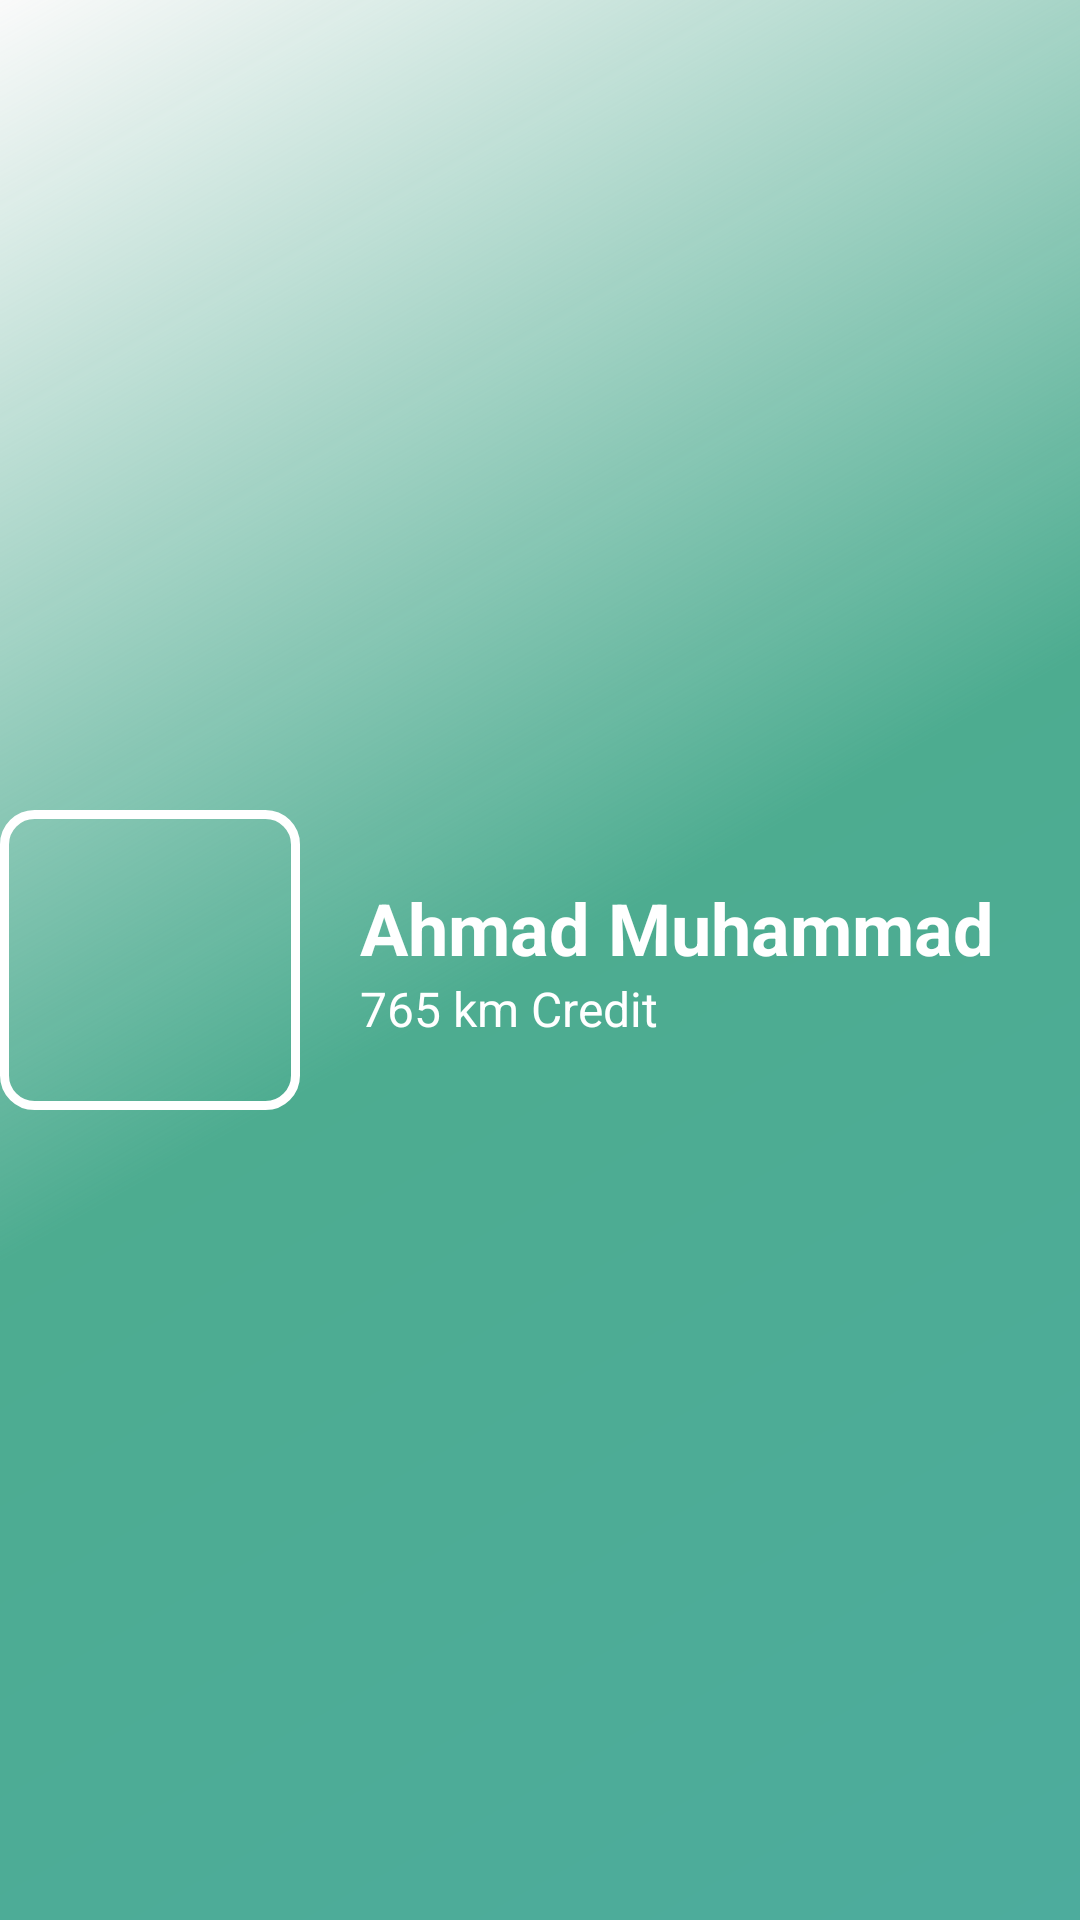

The Android layout XML behind this screen, and the referenced resources:
<!-- AndroidManifest.xml: application theme AppTheme -->
<!-- res/layout/header.xml -->
<?xml version="1.0" encoding="utf-8"?>
<RelativeLayout xmlns:android="http://schemas.android.com/apk/res/android"
    android:layout_width="match_parent"
    android:layout_height="190dp"
    android:background="@drawable/side_nav_bar"
    android:orientation="vertical"
    >

    <LinearLayout
        android:layout_width="match_parent"
        android:layout_height="match_parent"
        android:orientation="horizontal">

        <ImageView
            android:id="@+id/imageView"
            android:layout_width="100dp"
            android:layout_height="100dp"
            android:layout_gravity="center"
            android:background="@drawable/white_border"/>
        <LinearLayout
            android:layout_width="match_parent"
            android:layout_height="wrap_content"
            android:orientation="vertical"
            android:layout_gravity="center"
            android:paddingLeft="20dp">
            <TextView
                android:layout_width="wrap_content"
                android:layout_height="wrap_content"
                android:text="Ahmad Muhammad"
                android:textStyle="bold"
                android:textSize="24dp"
                android:textColor="#FFFFFF"/>
            <TextView
                android:id="@+id/textView"
                android:layout_width="wrap_content"
                android:layout_height="wrap_content"
                android:text="765 km Credit"
                android:textColor="#FFFFFF"
                android:textSize="16dp"
                android:textAppearance="@style/TextAppearance.AppCompat.Body1"/>
        </LinearLayout>
    </LinearLayout>

</RelativeLayout>
<!-- resources referenced by this layout -->
<resources>
  <!-- drawable side_nav_bar (drawable) -->
  <shape xmlns:android="http://schemas.android.com/apk/res/android"
      android:shape="rectangle">
      <gradient
          android:angle="135"
          android:centerColor="#4DAC90"
          android:startColor="#4DAC9d"
          android:type="linear" />
  </shape>
  <!-- drawable white_border (drawable) -->
  <?xml version="1.0" encoding="utf-8"?>
  <shape
      xmlns:android="http://schemas.android.com/apk/res/android"
      android:shape="rectangle">
      
      <stroke
          android:width="3dp"
          android:color="#FFFFFF" >
      </stroke>
  
      
      <padding
          android:left="0dp"
          android:top="0dp"
          android:right="0dp"
          android:bottom="0dp"    >
      </padding>
  
      
      <corners
          android:radius="10dp"   >
      </corners>
  
  </shape>
  <style name="AppTheme" parent="Theme.AppCompat.Light.NoActionBar">
          
          <item name="colorPrimary">@color/colorPrimary</item>
      </style>
  <color name="colorPrimary">#4DAC95</color>
</resources>
